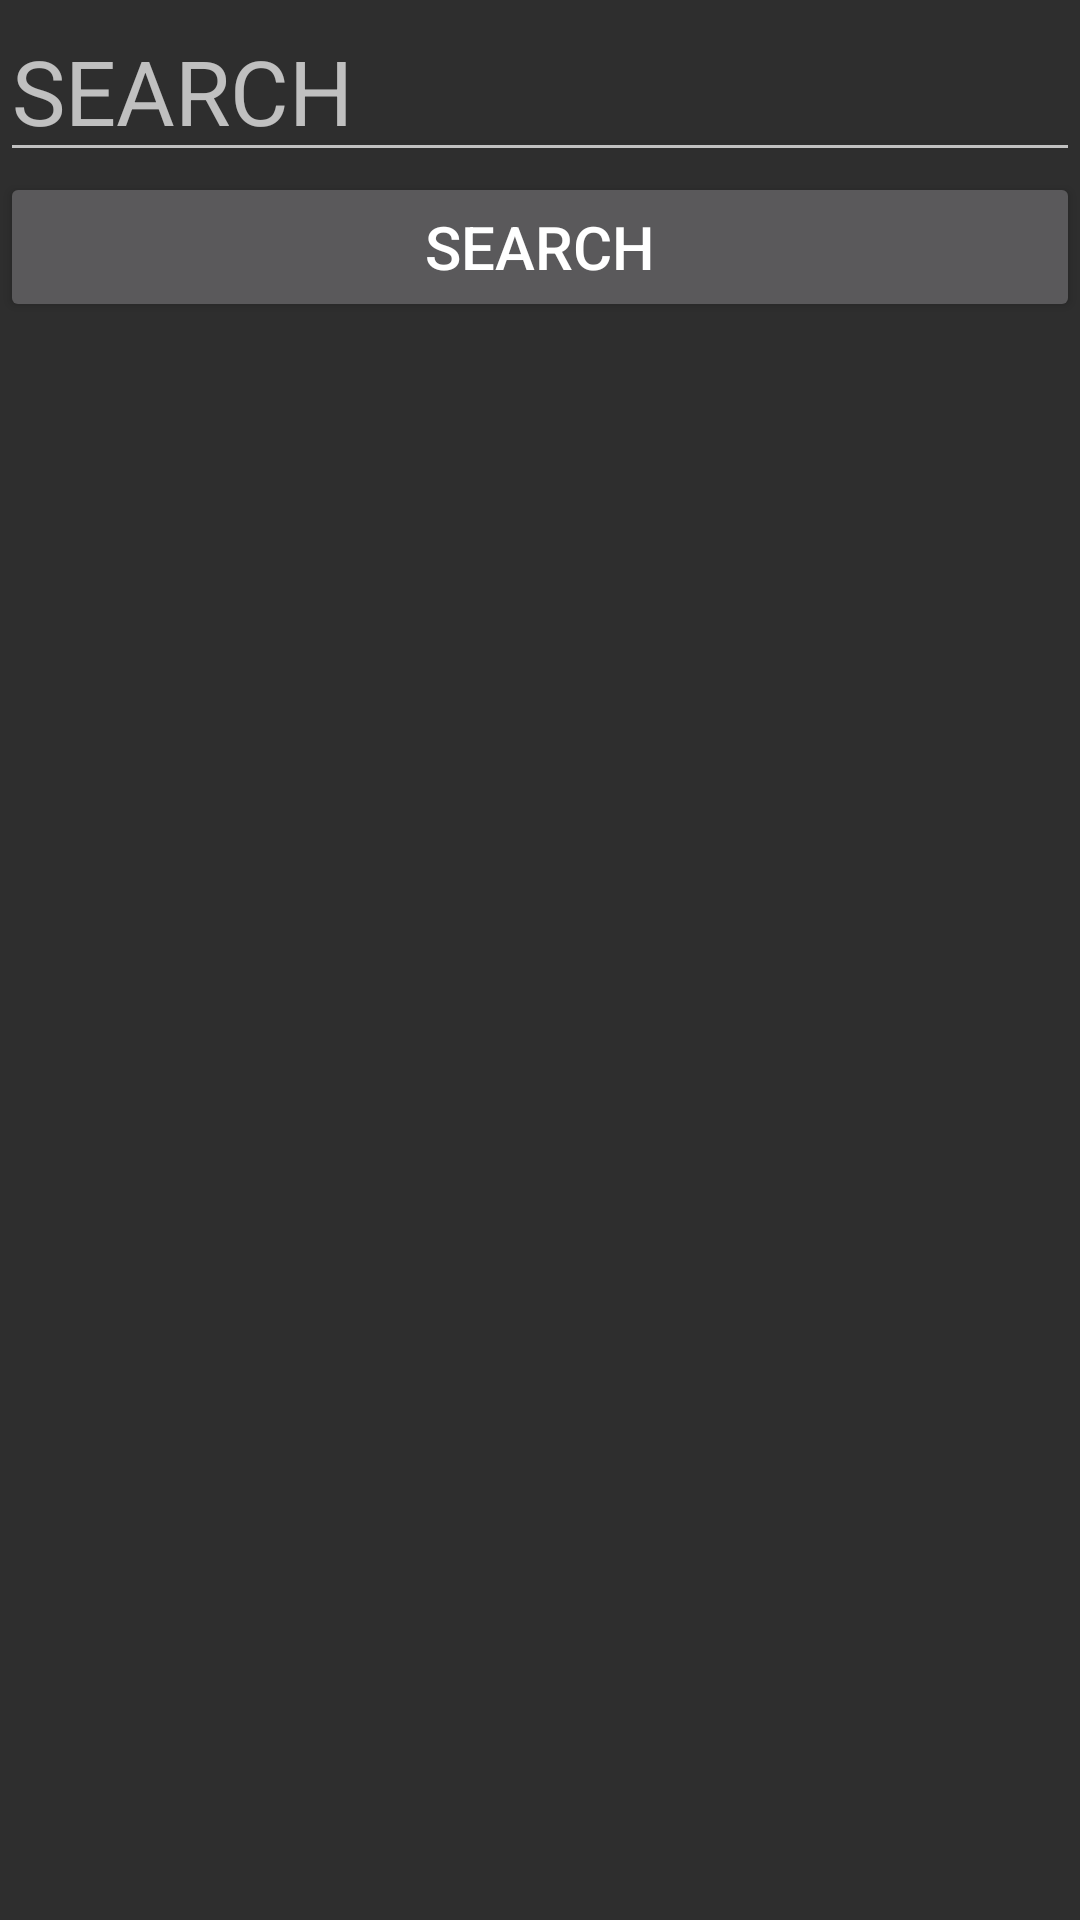

The Android layout XML behind this screen, and the referenced resources:
<!-- AndroidManifest.xml: application theme AppTheme -->
<!-- res/layout/activity_search.xml -->
<?xml version="1.0" encoding="utf-8"?>
<LinearLayout xmlns:android="http://schemas.android.com/apk/res/android"
    android:orientation="vertical"
    android:background="#2e2e2e"
    android:layout_width="match_parent"
    android:layout_height="match_parent">
    <EditText
        android:id="@+id/search_edit_text"
        android:textSize="30sp"
        android:hint="SEARCH"
        android:layout_width="match_parent"
        android:layout_height="wrap_content" />
    <Button
        android:id="@+id/search_buttn"
        android:textSize="20sp"
        android:textColor="#fff"
        android:gravity="center"
        android:text="SEARCH"
        android:layout_width="match_parent"
        android:layout_height="50dp" />
    <android.support.v7.widget.RecyclerView
        android:id="@+id/search_recycler"
        android:layout_width="match_parent"
        android:layout_height="match_parent">
    </android.support.v7.widget.RecyclerView>
</LinearLayout>
<!-- resources referenced by this layout -->
<resources>
  <style name="AppTheme" parent="Theme.AppCompat.NoActionBar">
          
          <item name="windowNoTitle">true</item>
          <item name="windowActionBar">false</item>
          <item name="android:windowActionBarOverlay">true</item>
          <item name="colorPrimary">@color/colorPrimary</item>
          <item name="colorPrimaryDark">@color/sapphire</item>
          <item name="colorAccent">@color/colorAccent</item>
      </style>
  <color name="colorPrimary">#009688</color>
  <color name="sapphire">#009688</color>
  <color name="colorAccent">#FFC107</color>
</resources>
